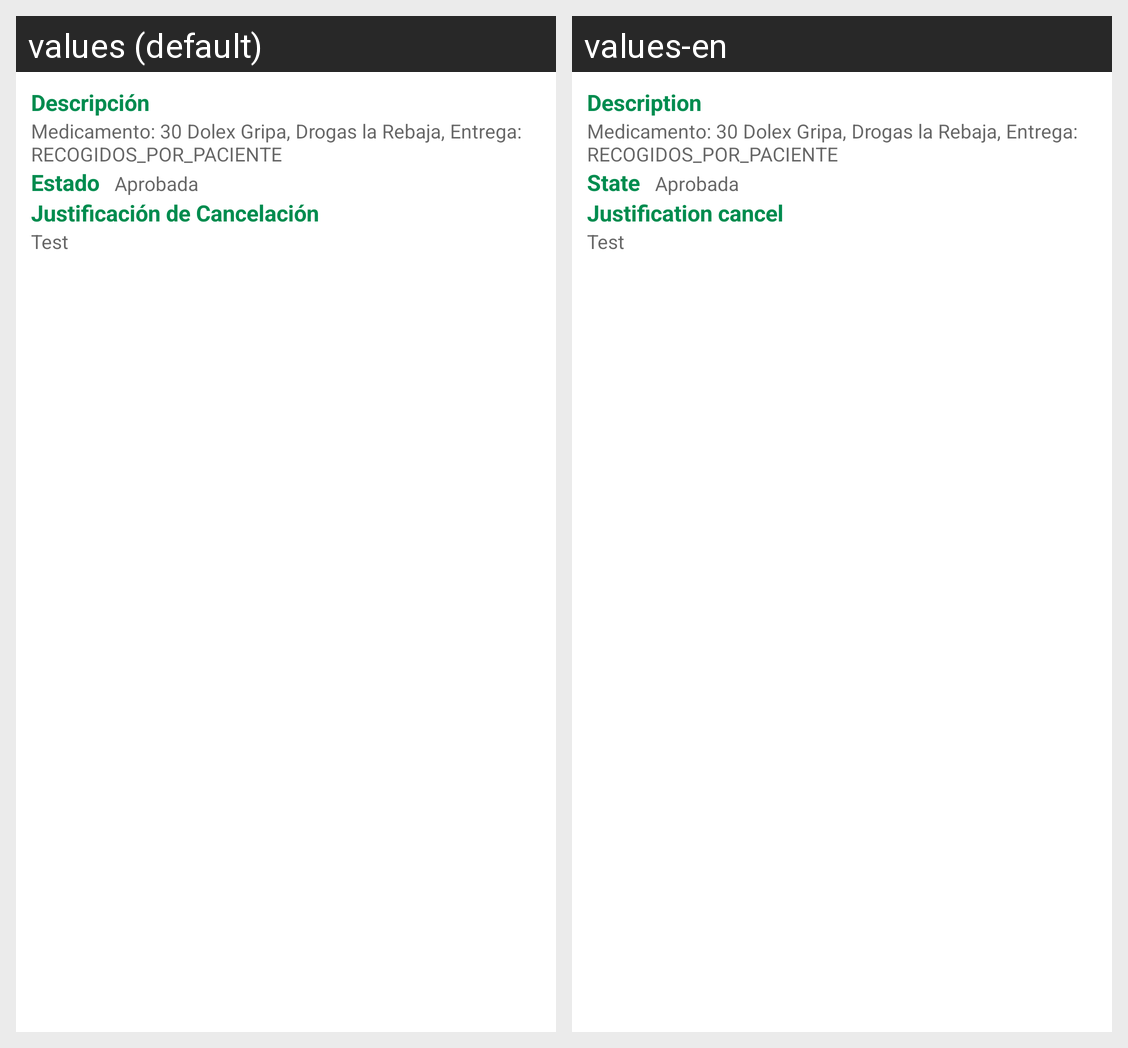

This grid shows one Android layout under two languages. Give, for every string resource on the screen, its name, the default text and each shown locale's text.
Android screen res/layout/adapter_detalle_de_autorizacion.xml rendered under 2 locales, left to right: values (default), values-en. Device: Nexus 5 (rendered at 1080×1920; each locale shown at half size, 540×960, under a caption strip naming it); theme AppTheme.
Strings drawn on this screen, with the default value and each locale's value (text and hints the layout hard-codes, and strings that could not be matched under every locale, appear in the picture but are not listed):

lbl_descripcion
  values: Descripción
  values-en: Description

lbl_estado
  values: Estado
  values-en: State

lbl_justificacion_cancelacion
  values: Justificación de Cancelación
  values-en: Justification cancel
